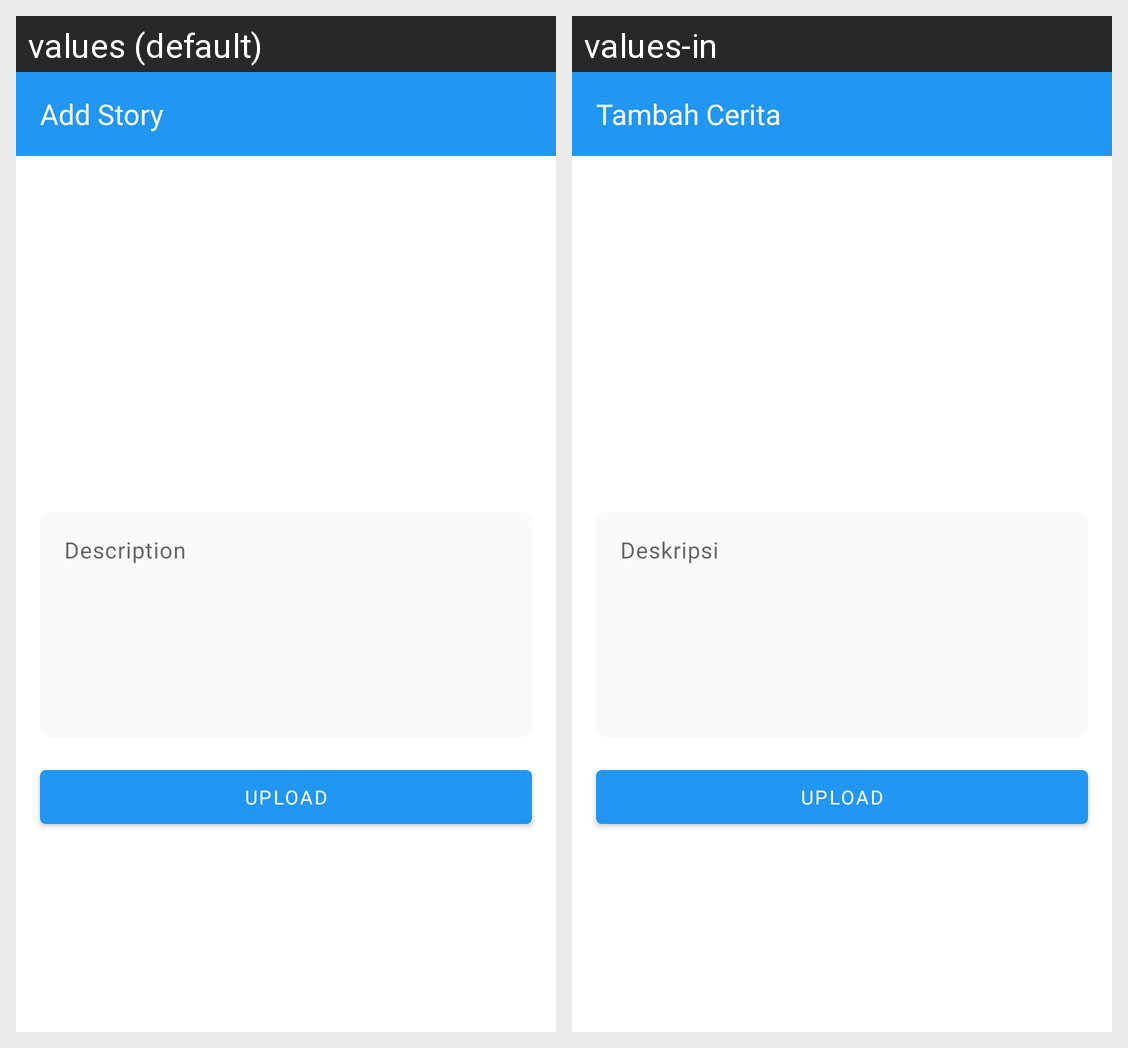

This grid shows one Android layout under two languages. Give, for every string resource on the screen, its name, the default text and each shown locale's text.
Android screen res/layout/fragment_add_story.xml rendered under 2 locales, left to right: values (default), values-in. Device: Nexus 5 (rendered at 1080×1920; each locale shown at half size, 540×960, under a caption strip naming it); theme Theme.StoryApp.
Strings drawn on this screen, with the default value and each locale's value (text and hints the layout hard-codes, and strings that could not be matched under every locale, appear in the picture but are not listed):

add_story
  values: Add Story
  values-in: Tambah Cerita

description
  values: Description
  values-in: Deskripsi

upload
  values: Upload
  values-in: Upload
